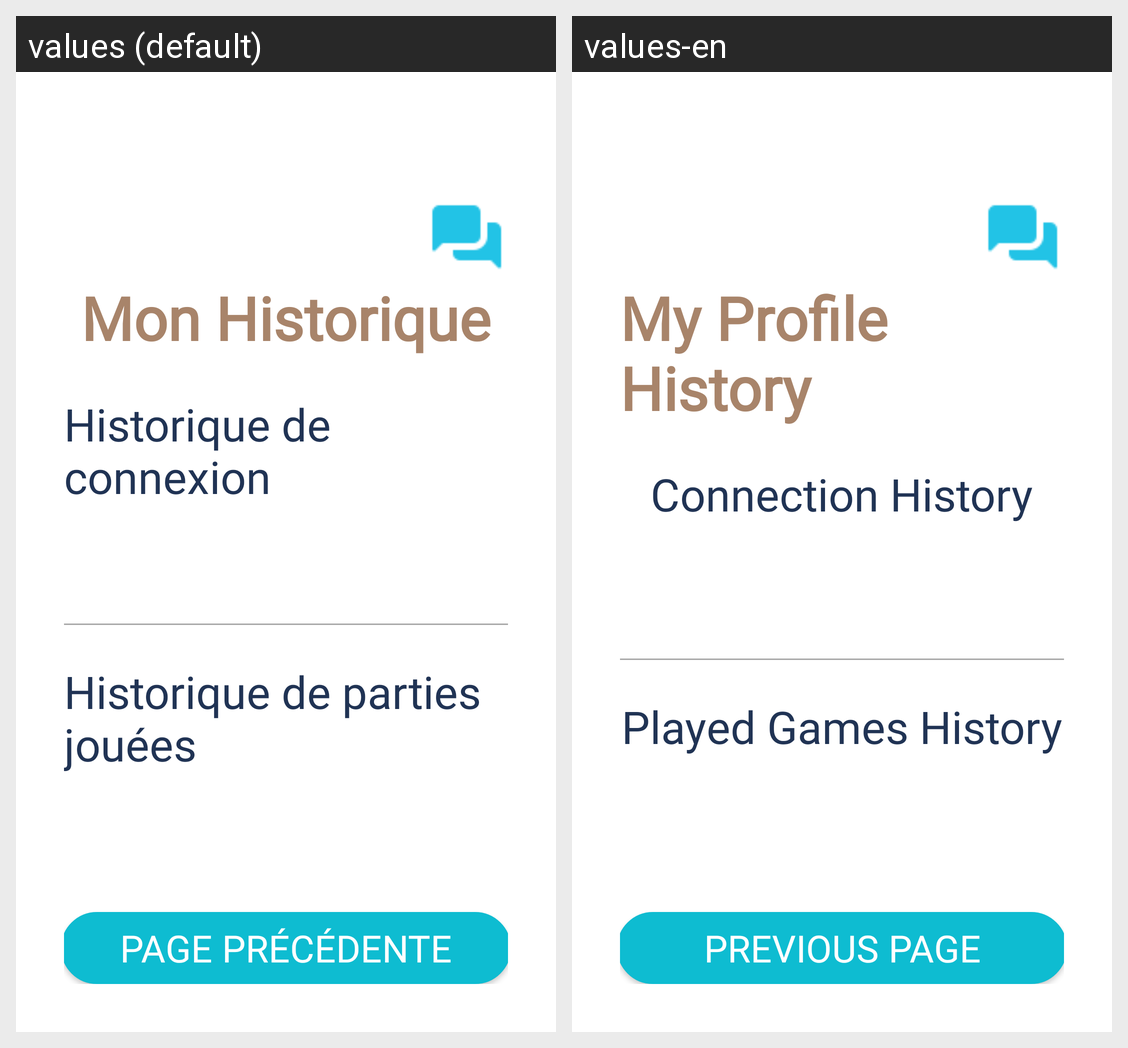

Here is an Android app screen in its default locale and in the app's own translations. Write out the translated-string differences for the strings that appear on this screen.
Android screen res/layout/activity_profile_history.xml rendered under 2 locales, left to right: values (default), values-en. Device: Nexus 5 (rendered at 1080×1920; each locale shown at half size, 540×960, under a caption strip naming it); theme Theme.AndroidLogin.Light.
Strings drawn on this screen, with the default value and each locale's value (text and hints the layout hard-codes, and strings that could not be matched under every locale, appear in the picture but are not listed):

profile_history
  values: Mon Historique
  values-en: My Profile History

connection_history
  values: Historique de connexion
  values-en: Connection History

played_games_history
  values: Historique de parties jouées
  values-en: Played Games History

back
  values: Page précédente
  values-en: Previous page
